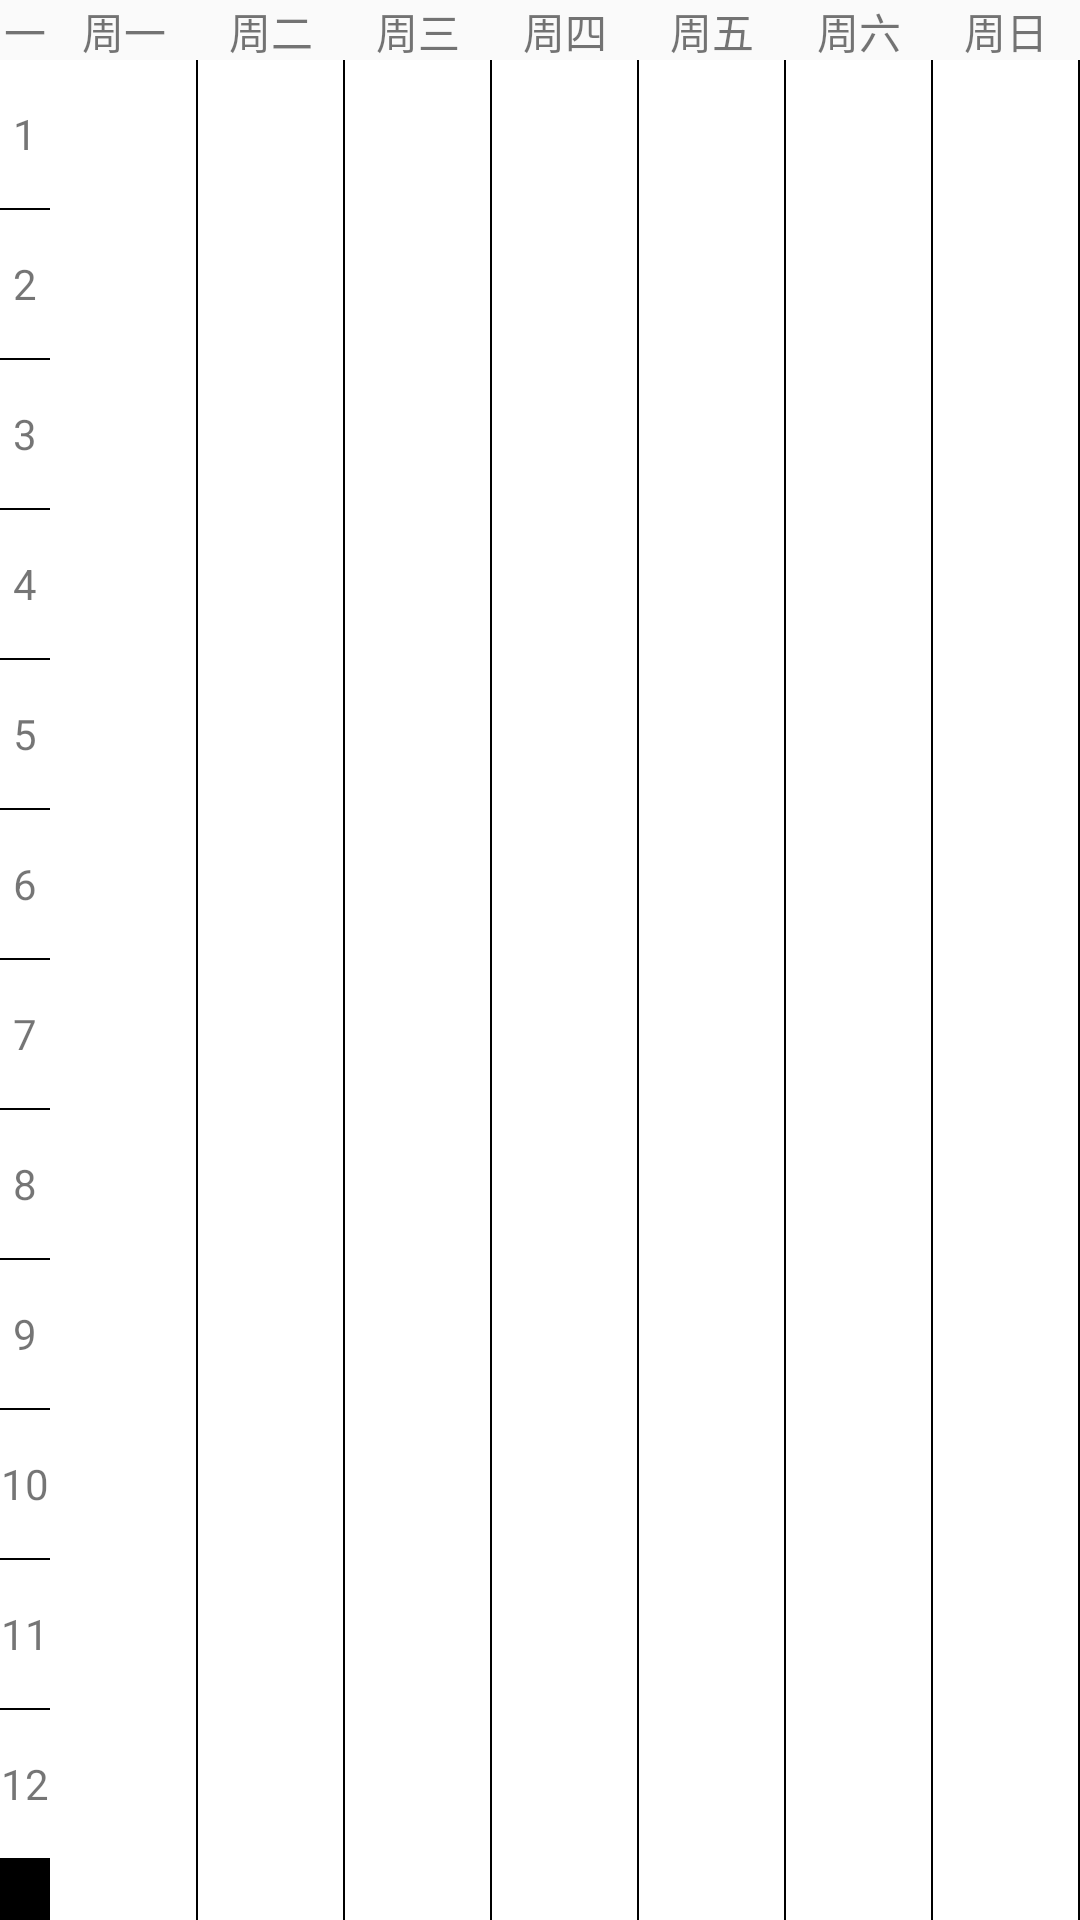

Reconstruct the res/layout file that produces this screen, plus the resources it refers to.
<!-- AndroidManifest.xml: application theme AppTheme -->
<!-- res/layout/dynamic_class_schedule.xml -->
<LinearLayout xmlns:android="http://schemas.android.com/apk/res/android"
    android:layout_width="match_parent"
    android:layout_height="wrap_content"
    android:orientation="vertical">
    

    <LinearLayout
        android:layout_width="match_parent"
        android:layout_height="wrap_content">

        <include layout="@layout/layout_day_content" />
    </LinearLayout>

    <ScrollView
        android:layout_width="match_parent"
        android:layout_height="0dp"
        android:background="@color/black"
        android:fillViewport="true"
        android:scrollbars="vertical"
        android:layout_weight="1">

        <LinearLayout
            android:layout_width="match_parent"
            android:layout_height="600dp"
            android:orientation="horizontal">

            <include layout="@layout/layout_num_content" />

            <include layout="@layout/layout_weekly_columns" />
        </LinearLayout>
    </ScrollView>

    <HorizontalScrollView
        android:layout_width="match_parent"
        android:layout_height="wrap_content">

        <LinearLayout
            android:id="@+id/weekSelect"
            android:layout_width="wrap_content"
            android:layout_height="match_parent"
            android:background="@color/black"
            android:orientation="horizontal" />
    </HorizontalScrollView>

</LinearLayout>
<!-- res/layout/layout_day_content.xml (included above) -->
<merge xmlns:android="http://schemas.android.com/apk/res/android">
    
    <TextView
        android:text="一"
        android:layout_width="50px"
        android:layout_height="20dp"
        android:gravity="center"
        />

    <TextView
        android:id="@+id/firstDay"
        style="@style/style_text_day"
        android:layout_width="match_parent"
        android:text="周一" />

    <TextView
        android:id="@+id/secondDay"
        style="@style/style_text_day"
        android:layout_width="match_parent"
        android:text="周二" />

    <TextView
        android:id="@+id/thirdDay"
        style="@style/style_text_day"
        android:layout_width="match_parent"
        android:text="周三" />

    <TextView
        android:id="@+id/forthDay"
        style="@style/style_text_day"
        android:layout_width="match_parent"
        android:text="周四" />

    <TextView
        android:id="@+id/fifthDay"
        style="@style/style_text_day"
        android:layout_width="match_parent"
        android:text="周五" />

    <TextView
        android:id="@+id/sixthDay"
        style="@style/style_text_day"
        android:layout_width="match_parent"
        android:text="周六" />

    <TextView
        android:id="@+id/seventhDay"
        style="@style/style_text_day"
        android:layout_width="match_parent"
        android:text="周日" />
</merge>
<!-- res/layout/layout_num_content.xml (included above) -->
<?xml version="1.0" encoding="utf-8"?>
<LinearLayout xmlns:android="http://schemas.android.com/apk/res/android"
    android:layout_width="50px"
    android:layout_height="600dp"
    android:background="@color/black"
    android:orientation="vertical">

    <TextView
        style="@style/style_text_num"
        android:background="@color/white"
        android:text="1"
        android:layout_marginBottom="0.5dp" />

    <TextView
        style="@style/style_text_num"
        android:background="@android:color/white"
        android:text="2"
        android:layout_marginBottom="0.5dp"/>

    <TextView
        style="@style/style_text_num"
        android:background="@android:color/white"
        android:text="3"
        android:layout_marginBottom="0.5dp"/>

    <TextView
        style="@style/style_text_num"
        android:background="@android:color/white"
        android:text="4"
        android:layout_marginBottom="0.5dp"/>

    <TextView
        style="@style/style_text_num"
        android:background="@android:color/white"
        android:text="5"
        android:layout_marginBottom="0.5dp"/>

    <TextView
        style="@style/style_text_num"
        android:background="@android:color/white"
        android:text="6"
        android:layout_marginBottom="0.5dp"/>

    <TextView
        style="@style/style_text_num"
        android:background="@android:color/white"
        android:text="7"
        android:layout_marginBottom="0.5dp"/>

    <TextView
        style="@style/style_text_num"
        android:background="@android:color/white"
        android:text="8"
        android:layout_marginBottom="0.5dp"/>

    <TextView
        style="@style/style_text_num"
        android:background="@android:color/white"
        android:text="9"
        android:layout_marginBottom="0.5dp"/>

    <TextView
        style="@style/style_text_num"
        android:background="@android:color/white"
        android:text="10"
        android:layout_marginBottom="0.5dp"/>

    <TextView
        style="@style/style_text_num"
        android:background="@android:color/white"
        android:text="11"
        android:layout_marginBottom="0.5dp"/>

    <TextView
        style="@style/style_text_num"
        android:background="@android:color/white"
        android:text="12"
        android:layout_marginBottom="0.5dp"/>
</LinearLayout>
<!-- res/layout/layout_weekly_columns.xml (included above) -->
<?xml version="1.0" encoding="utf-8"?>
<merge xmlns:android="http://schemas.android.com/apk/res/android">
    <include
        android:id="@+id/Monday"
        layout="@layout/widget_column"
        />
    <include
        android:id="@+id/Tuesday"
        layout="@layout/widget_column" />
    <include
        android:id="@+id/Wednesday"
        layout="@layout/widget_column"/>
    <include
        android:id="@+id/Thursday"
        layout="@layout/widget_column"/>
    <include
        android:id="@+id/Friday"
        layout="@layout/widget_column"/>
    <include
        android:id="@+id/Saturday"
        layout="@layout/widget_column"/>
    <include
        android:id="@+id/Sunday"
        layout="@layout/widget_column"/>
</merge>
<!-- res/layout/widget_column.xml (included above) -->
<RelativeLayout xmlns:android="http://schemas.android.com/apk/res/android"
    style="@style/style_weekly_column"
    android:layout_marginRight="0.5dp"
    android:background="@color/white">

    <TextView
        android:layout_width="match_parent"
        android:layout_height="wrap_content"
        android:text="">


    </TextView>

</RelativeLayout>
<!-- resources referenced by this layout -->
<resources>
  <color name="black">#000000</color>
  <color name="white">#FFFFFF</color>
  <style name="style_text_day">
          <item name="android:gravity">center</item>
          <item name="android:layout_weight">1</item>
          <item name="android:layout_width">wrap_content</item>
          <item name="android:layout_height">20dp</item>
      </style>
  <style name="style_text_num">
          <item name="android:gravity">center</item>
          <item name="android:layout_weight">1</item>
          <item name="android:layout_height">wrap_content</item>
          <item name="android:layout_width">match_parent</item>
      </style>
  <style name="style_weekly_column">
          <item name="android:layout_weight">1</item>
          <item name="android:layout_width">wrap_content</item>
          <item name="android:layout_height">match_parent</item>
          <item name="android:orientation">vertical</item>
      </style>
  <style name="AppTheme" parent="Theme.AppCompat.Light.DarkActionBar">
          
          <item name="colorPrimary">@color/colorPrimary</item>
          <item name="colorPrimaryDark">@color/colorPrimaryDark</item>
          <item name="colorAccent">@color/colorAccent</item>
      </style>
  <color name="colorPrimary">#008577</color>
  <color name="colorPrimaryDark">#00574B</color>
  <color name="colorAccent">#D81B60</color>
</resources>
